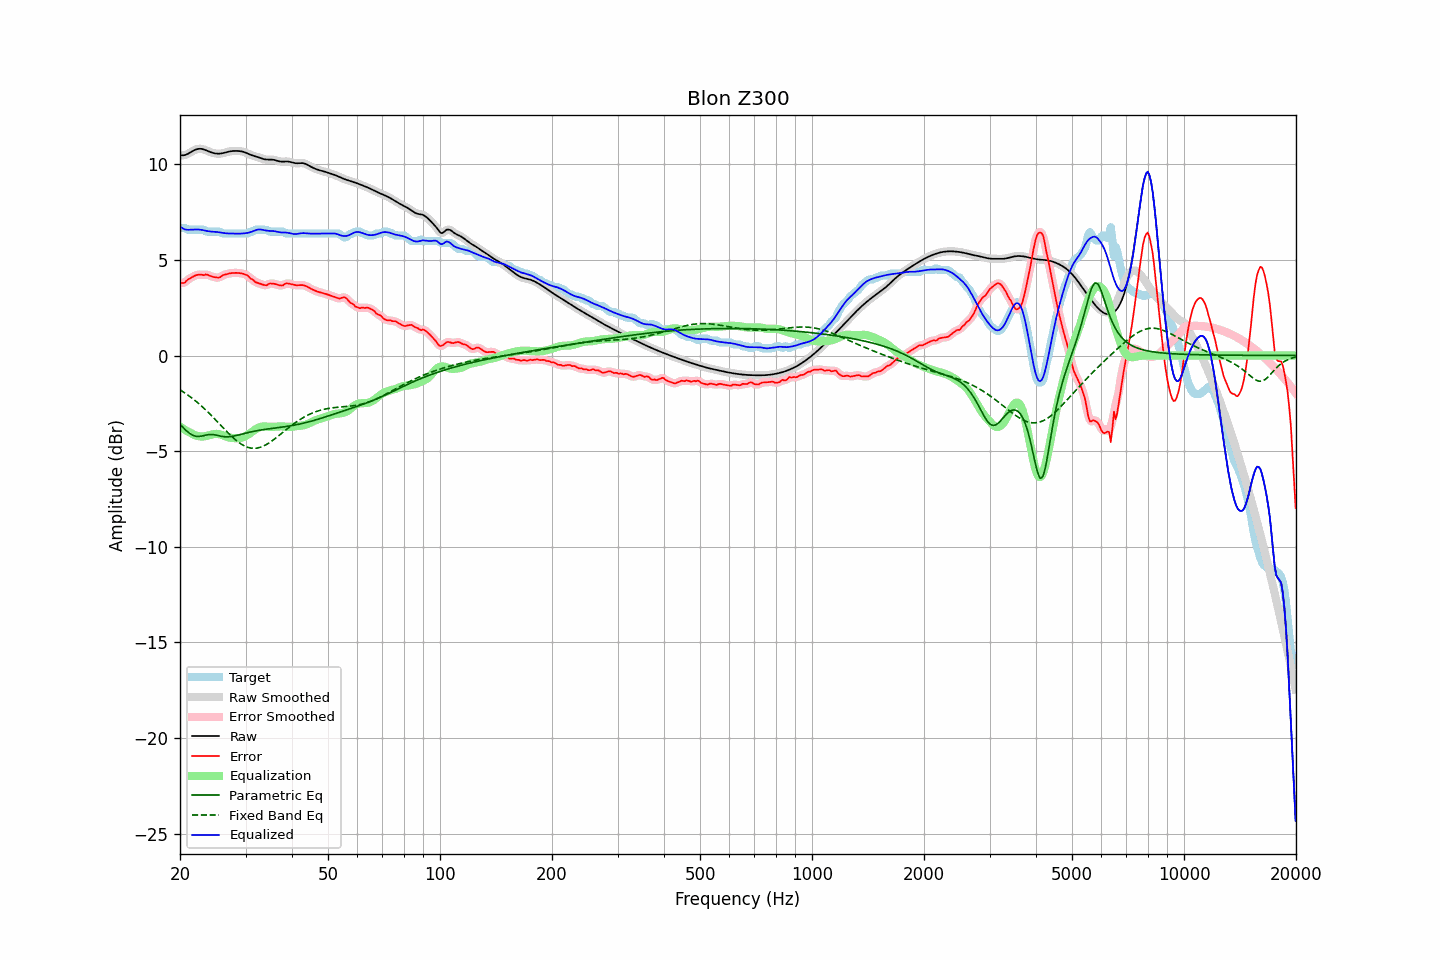

Source data for this figure (header and first rows):
frequency, raw, error, smoothed, error_smoothed, equalization, parametric_eq, fixed_band_eq, equalized_raw, equalized_smoothed, target
20.00, 10.48, 3.80, 10.48, 3.79, -3.72, -3.60, -1.79, 6.75, 6.75, 6.68
20.20, 10.47, 3.79, 10.47, 3.79, -3.78, -3.69, -1.85, 6.69, 6.69, 6.68
20.40, 10.47, 3.79, 10.47, 3.80, -3.83, -3.78, -1.90, 6.64, 6.64, 6.68
20.61, 10.48, 3.80, 10.48, 3.83, -3.89, -3.86, -1.96, 6.60, 6.60, 6.68
20.81, 10.51, 3.90, 10.51, 3.89, -3.93, -3.94, -2.02, 6.58, 6.58, 6.61
21.02, 10.55, 3.97, 10.55, 3.96, -3.98, -4.01, -2.08, 6.57, 6.57, 6.58
21.23, 10.60, 4.02, 10.60, 4.03, -4.02, -4.07, -2.14, 6.58, 6.58, 6.58
21.44, 10.65, 4.07, 10.65, 4.07, -4.06, -4.12, -2.20, 6.59, 6.59, 6.58
21.66, 10.70, 4.12, 10.70, 4.12, -4.11, -4.17, -2.26, 6.59, 6.59, 6.58
21.87, 10.74, 4.16, 10.74, 4.16, -4.15, -4.20, -2.33, 6.59, 6.59, 6.58
22.09, 10.78, 4.20, 10.78, 4.20, -4.19, -4.23, -2.40, 6.59, 6.59, 6.58
22.31, 10.80, 4.22, 10.80, 4.22, -4.21, -4.23, -2.47, 6.59, 6.59, 6.58
22.54, 10.81, 4.23, 10.81, 4.23, -4.22, -4.23, -2.54, 6.59, 6.59, 6.58
22.76, 10.81, 4.23, 10.81, 4.22, -4.23, -4.22, -2.62, 6.58, 6.58, 6.58
22.99, 10.80, 4.22, 10.79, 4.22, -4.23, -4.21, -2.69, 6.56, 6.56, 6.58
23.22, 10.77, 4.20, 10.77, 4.22, -4.23, -4.19, -2.77, 6.54, 6.54, 6.57
23.45, 10.74, 4.24, 10.74, 4.22, -4.22, -4.16, -2.85, 6.52, 6.52, 6.50
23.69, 10.70, 4.23, 10.70, 4.22, -4.20, -4.15, -2.93, 6.51, 6.51, 6.48
23.92, 10.67, 4.19, 10.67, 4.20, -4.18, -4.13, -3.01, 6.49, 6.49, 6.48
24.16, 10.64, 4.16, 10.64, 4.16, -4.15, -4.13, -3.09, 6.48, 6.48, 6.48
24.40, 10.61, 4.13, 10.61, 4.13, -4.13, -4.13, -3.18, 6.48, 6.48, 6.48
24.65, 10.58, 4.10, 10.58, 4.10, -4.11, -4.14, -3.27, 6.47, 6.47, 6.48
24.89, 10.57, 4.09, 10.57, 4.09, -4.10, -4.16, -3.35, 6.47, 6.47, 6.48
25.14, 10.56, 4.08, 10.56, 4.07, -4.10, -4.18, -3.44, 6.46, 6.46, 6.48
25.39, 10.55, 4.07, 10.55, 4.08, -4.11, -4.20, -3.53, 6.45, 6.45, 6.48
25.65, 10.56, 4.09, 10.56, 4.11, -4.13, -4.21, -3.62, 6.43, 6.43, 6.47
25.91, 10.57, 4.17, 10.57, 4.15, -4.15, -4.23, -3.71, 6.42, 6.42, 6.40
26.16, 10.59, 4.21, 10.59, 4.20, -4.18, -4.24, -3.79, 6.40, 6.41, 6.38
26.43, 10.61, 4.23, 10.61, 4.24, -4.21, -4.25, -3.88, 6.40, 6.39, 6.38
26.69, 10.63, 4.25, 10.63, 4.26, -4.25, -4.25, -3.97, 6.39, 6.39, 6.38
26.96, 10.66, 4.28, 10.66, 4.28, -4.27, -4.25, -4.05, 6.38, 6.38, 6.38
27.23, 10.67, 4.30, 10.67, 4.29, -4.30, -4.24, -4.14, 6.38, 6.38, 6.38
27.50, 10.69, 4.31, 10.69, 4.31, -4.31, -4.23, -4.22, 6.38, 6.38, 6.38
27.77, 10.70, 4.32, 10.70, 4.32, -4.32, -4.22, -4.30, 6.38, 6.38, 6.38
28.05, 10.70, 4.32, 10.70, 4.32, -4.32, -4.20, -4.37, 6.38, 6.38, 6.38
28.33, 10.70, 4.32, 10.70, 4.32, -4.32, -4.19, -4.44, 6.38, 6.38, 6.38
28.62, 10.70, 4.32, 10.70, 4.32, -4.32, -4.17, -4.51, 6.37, 6.37, 6.38
28.90, 10.69, 4.31, 10.69, 4.31, -4.32, -4.14, -4.57, 6.37, 6.37, 6.38
29.19, 10.68, 4.30, 10.68, 4.30, -4.30, -4.12, -4.63, 6.38, 6.38, 6.38
29.48, 10.66, 4.28, 10.66, 4.28, -4.28, -4.10, -4.68, 6.38, 6.38, 6.38
29.78, 10.63, 4.26, 10.63, 4.26, -4.25, -4.08, -4.73, 6.39, 6.39, 6.38
30.08, 10.60, 4.22, 10.60, 4.23, -4.21, -4.06, -4.76, 6.40, 6.40, 6.38
30.38, 10.57, 4.19, 10.57, 4.17, -4.15, -4.04, -4.80, 6.41, 6.41, 6.38
30.68, 10.53, 4.10, 10.53, 4.11, -4.10, -4.02, -4.82, 6.43, 6.43, 6.42
30.99, 10.49, 4.01, 10.49, 4.04, -4.04, -4.00, -4.84, 6.45, 6.46, 6.48
31.30, 10.46, 3.98, 10.46, 3.96, -3.98, -3.98, -4.85, 6.48, 6.49, 6.48
31.61, 10.44, 3.91, 10.44, 3.90, -3.92, -3.96, -4.85, 6.52, 6.52, 6.53
31.93, 10.41, 3.83, 10.41, 3.85, -3.86, -3.95, -4.85, 6.55, 6.55, 6.58
32.24, 10.39, 3.81, 10.39, 3.80, -3.81, -3.93, -4.84, 6.58, 6.58, 6.58
32.57, 10.36, 3.78, 10.36, 3.77, -3.77, -3.91, -4.82, 6.59, 6.59, 6.58
32.89, 10.33, 3.75, 10.33, 3.75, -3.74, -3.90, -4.80, 6.59, 6.59, 6.58
33.22, 10.30, 3.72, 10.30, 3.72, -3.72, -3.89, -4.77, 6.58, 6.58, 6.58
33.55, 10.27, 3.69, 10.27, 3.69, -3.71, -3.87, -4.73, 6.56, 6.56, 6.58
33.89, 10.26, 3.68, 10.26, 3.68, -3.71, -3.86, -4.69, 6.54, 6.54, 6.58
34.23, 10.25, 3.67, 10.25, 3.70, -3.72, -3.85, -4.64, 6.53, 6.53, 6.57
34.57, 10.25, 3.74, 10.25, 3.73, -3.72, -3.84, -4.59, 6.52, 6.52, 6.50
34.92, 10.25, 3.77, 10.25, 3.76, -3.73, -3.83, -4.54, 6.52, 6.52, 6.48
35.27, 10.24, 3.77, 10.24, 3.77, -3.73, -3.82, -4.48, 6.51, 6.51, 6.48
35.62, 10.24, 3.76, 10.24, 3.76, -3.73, -3.81, -4.42, 6.51, 6.51, 6.48
35.97, 10.22, 3.74, 10.22, 3.74, -3.72, -3.79, -4.35, 6.50, 6.50, 6.48
... 635 more rows
